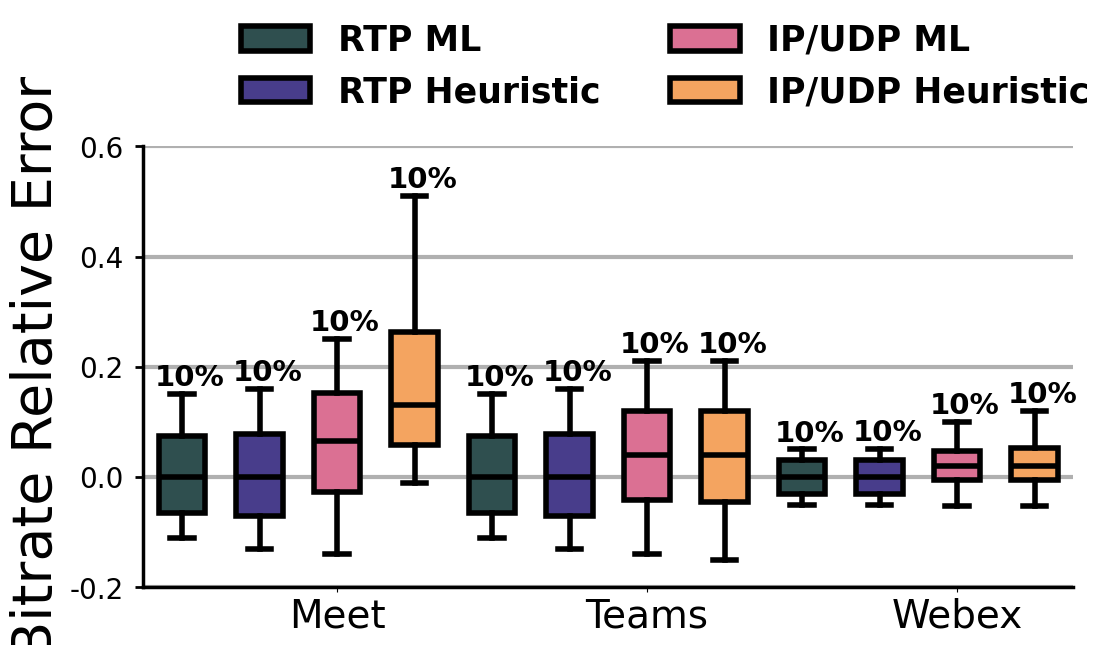

This figure's Python source:
import matplotlib.pyplot as plt
import numpy as np
from matplotlib.patches import FancyBboxPatch
import matplotlib as mpl

'''
    数据输入
    格式类似
'''
# 数据
data = {'Meet':
            {
                'RTP ML': [-0.11, -0.05, 0.05, 0.15],
                'RTP Heuristic': [-0.13, -0.05, 0.05, 0.16],
                'IP/UDP ML': [-0.14, 0.01, 0.12, 0.25],
                'IP/UDP Heuristic': [-0.01, 0.08, 0.18, 0.51]
            },
        'Teams':
            {
                'RTP ML': [-0.11, -0.05, 0.05, 0.15],
                'RTP Heuristic': [-0.13, -0.05, 0.05, 0.16],
                'IP/UDP ML': [-0.14, -0.01, 0.09, 0.21],
                'IP/UDP Heuristic': [-0.15, -0.01, 0.09, 0.21]
            },
        'Webex':
            {
                'RTP ML': [-0.05, -0.025, 0.025, 0.05],
                'RTP Heuristic': [-0.051, -0.025, 0.025, 0.051],
                'IP/UDP ML': [-0.052, 0.01, 0.03, 0.1],
                'IP/UDP Heuristic':[-0.052, 0.01, 0.03, 0.12]
            },
        }

y_label= 'Bitrate Relative Error'



'''
    代码区域
    有需要自行修改
'''
# 颜色
colors = ['darkslategray', 'darkslateblue', 'palevioletred', 'sandybrown']
percentages = [0.1, 0.2, 0.3, 0.4]

mpl.rcParams['font.family'] = 'Times New Roman'

# 绘制箱线图
fig = plt.figure(figsize=(12 ,7))
ax = fig.add_subplot(1,1,1)

for i,(app_name,data_dict) in enumerate(data.items()):
    for j,(algo_name,data_list) in enumerate(data_dict.items()):
        bp = ax.boxplot(data_list,
                       positions=[i*len(data_dict)+j+1],
                       widths=0.6,
                       patch_artist=True,
                       boxprops=dict(facecolor=colors[j],linewidth=4),
                       medianprops=dict(color='black',linewidth=4),
                       whiskerprops=dict(linewidth=4),
                       capprops=dict(linewidth=4),
                       flierprops=dict(markersize=8))
        # 在箱图上方添加数据
        for k in range(len(bp['medians'])):
            box = bp['medians'][k]
            print(box)
            x = box.get_xdata().mean()
            y = bp['whiskers'][k * 2 + 1].get_ydata()[1]
            ax.text(x - 0.35, y + 0.015, f"{percentages[k]*100:.0f}%", fontsize=21,  weight='bold')  #精确度

# 设置 x 轴刻度和标签
x_ticks = [1.5 + i * len(data_dict) + (len(data_dict) - 1) / 2 for i in range(len(data))]
ax.set_xticks(x_ticks)
ax.set_xticklabels(list(data.keys()), fontsize=28)

# 设置 y 轴标签
ax.set_ylabel(y_label, fontsize=40)

# 添加图例
legend = fig.legend(
    handles=[plt.Rectangle((0, 0), 1, 1, color=colors[i]) for i in range(len(colors))],
    labels=list(data.values())[0].keys(),
    loc='upper center',
    bbox_to_anchor=(0.56, 0.96),
    ncol=2,
    prop={'size': 25, 'weight': 'bold'}
)
# Remove the frame of the legend
legend.get_frame().set_linewidth(0.0)

# Add a black border around the legend patches
for patch in legend.get_patches():
    patch.set_edgecolor('black')
    patch.set_linewidth(4)

# 设置y轴上限和下限，增加空白地区
ax.set_ylim(bottom=-0.2, top=0.6)
# 添加刻度线
ax.yaxis.grid(True, linewidth=3)

# 隐藏上方和右侧边框线
ax.spines['top'].set_visible(False)
ax.spines['right'].set_visible(False)
# 增粗下方和左侧边框线
ax.spines['bottom'].set_linewidth(2.5)
ax.spines['left'].set_linewidth(2.5)
# 调整子图位置和间距
plt.subplots_adjust(top=0.74)
# 设置 y 轴刻度字体大小和加粗
ax.tick_params(axis='y', labelsize=20, width=2, length=6, pad=8)
# 显示图像
plt.show()
